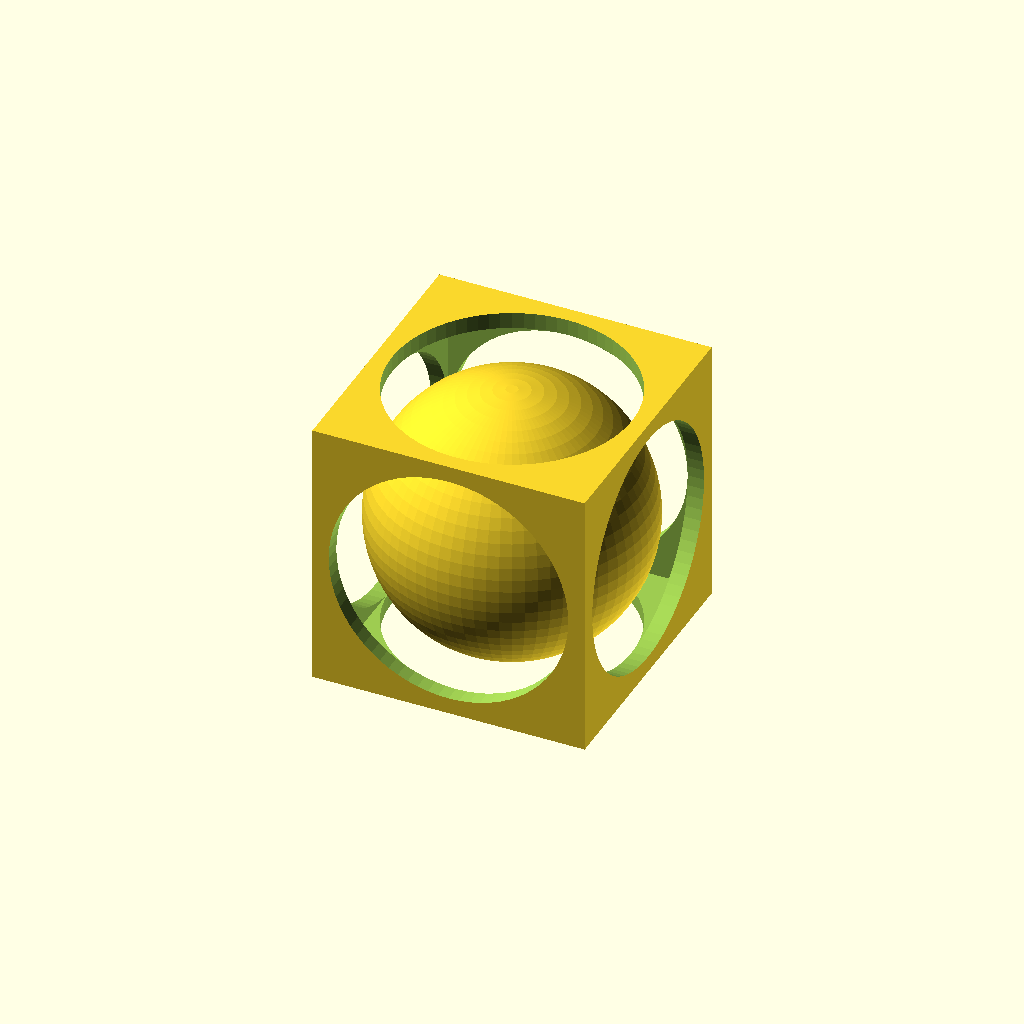
Cell 1 — every parameter at its default value.
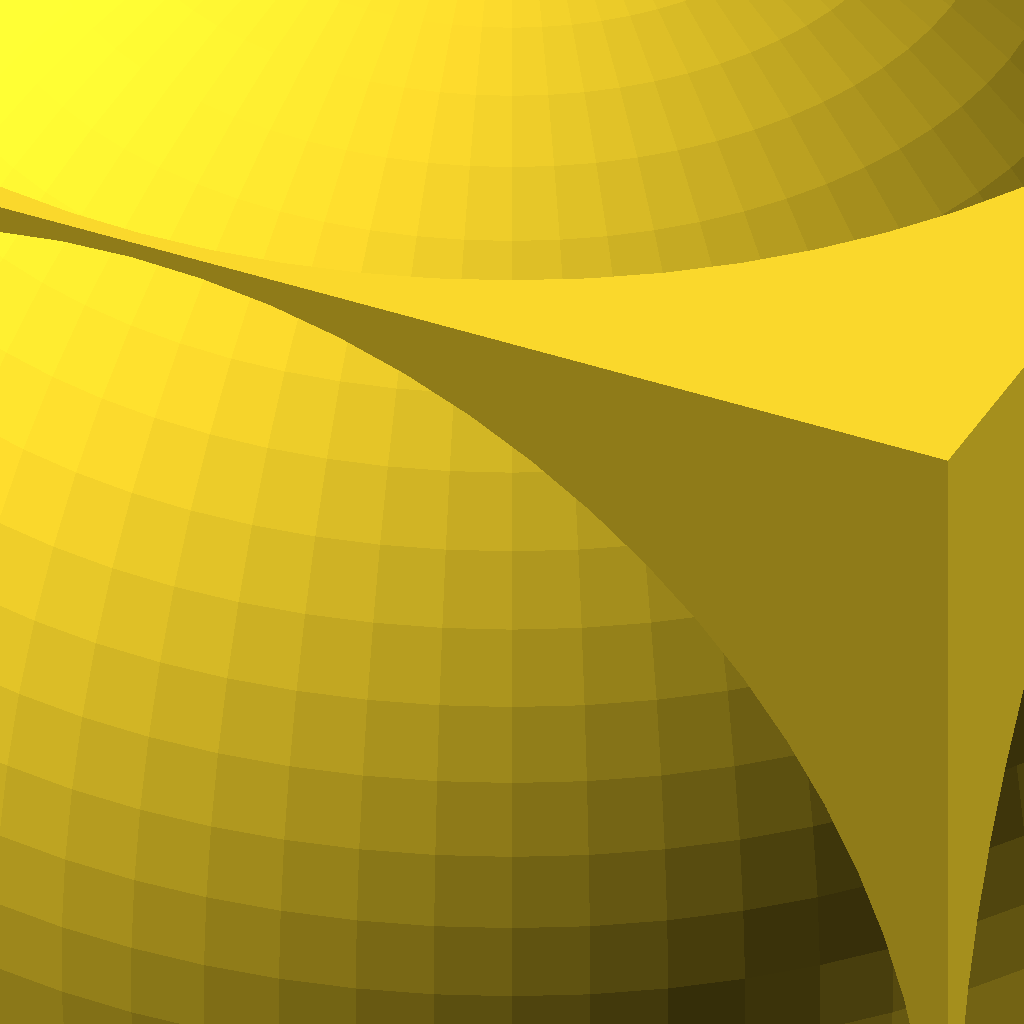
Cell 2: the same model with width = 150.
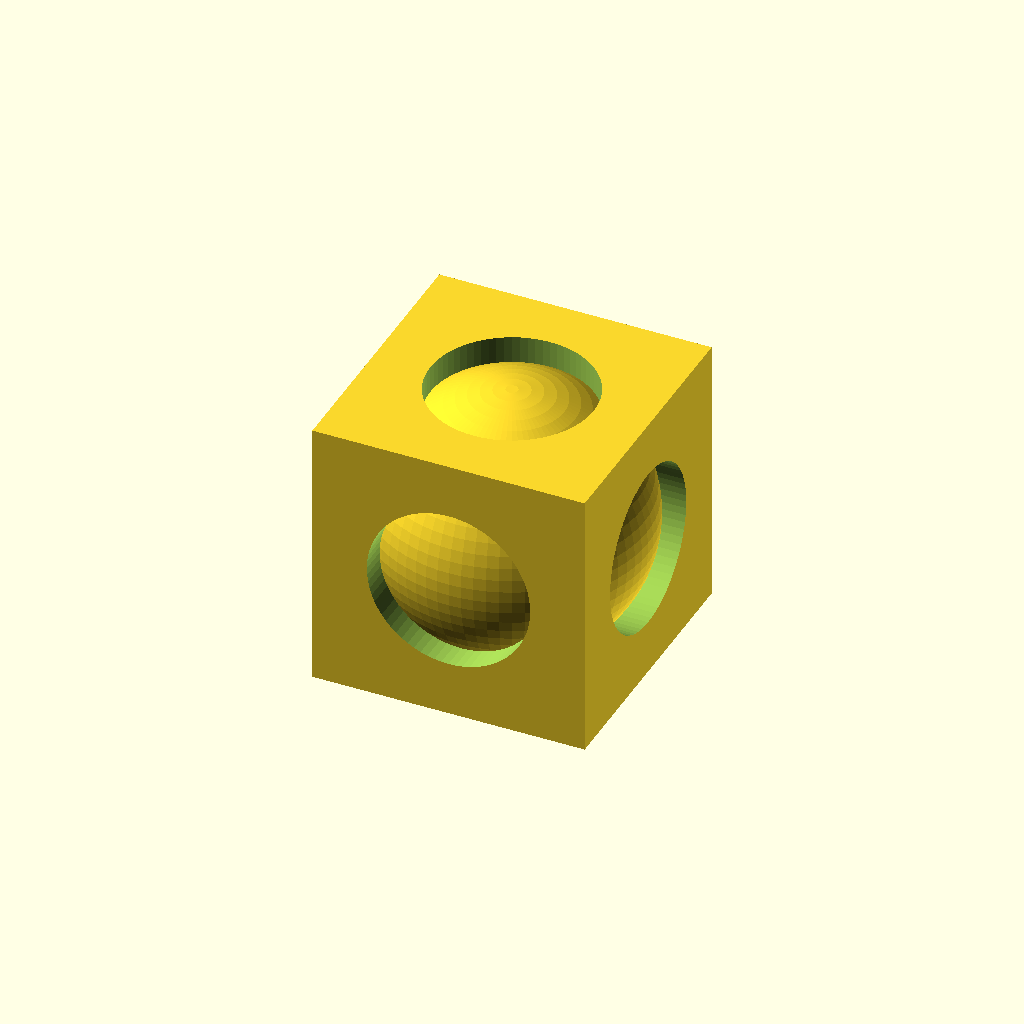
Cell 3: the same model with thickness = 10.
All cells are drawn from one camera (rotation 55°, 0°, 25°, orthographic, colour scheme Cornfield), so only the parameter changes between them.
OpenSCAD source file inputs/thingiverse/files/thing-886477/Captive-Sphere.scad:
// A simple model of a sphere held captive in a cube.
$fn = 72 * 1; // Make the sphere and circles fairly smooth

// The outer dimension in millimeters of the cube and the diameter of the sphere
width = 25; // [10:150] 

// The thickness of the cube walls
thickness = 3; // [1:0.5:10]

holedia = width - thickness; // size of the circular holes on the cube's faces

difference(){
    cube(size = width, center=true); // the outer cube
    cube(size = width - thickness, center = true); // subtract a cube inside it
    cylinder(r = holedia / 2, h = width + 2, center = true); // circular holes on the top and bottom
    rotate([90, 0, 0]) cylinder(r = holedia / 2, h = width + 2, center = true); // and on the Y axis
    rotate([0, 90, 0]) cylinder(r = holedia / 2, h = width + 2, center = true); // and on the X axis
    
}
sphere(r = width / 2, center = true); // place a sphere in the center of the box
Customizer parameters (derived from the source; name, type, default, range or options):
width: number, default 25, range 10 to 150
thickness: number, default 3, range 1 to 10, step 0.5
